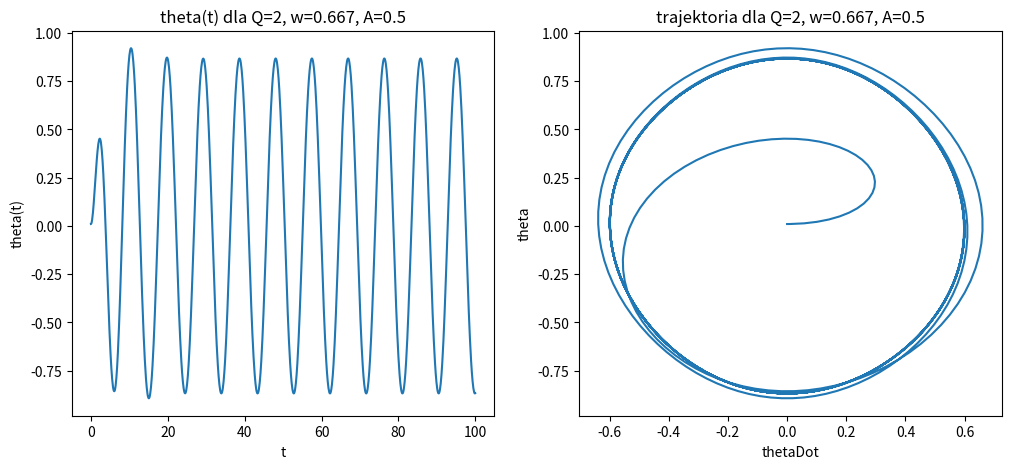
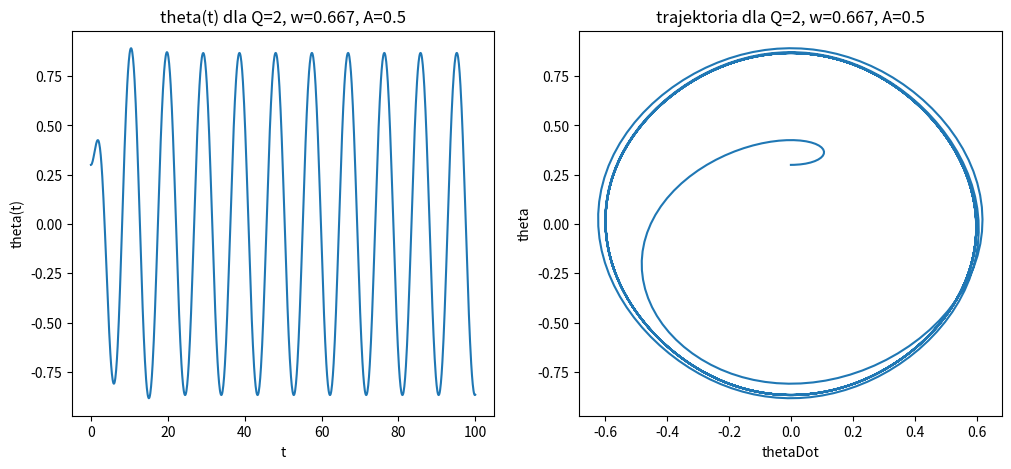
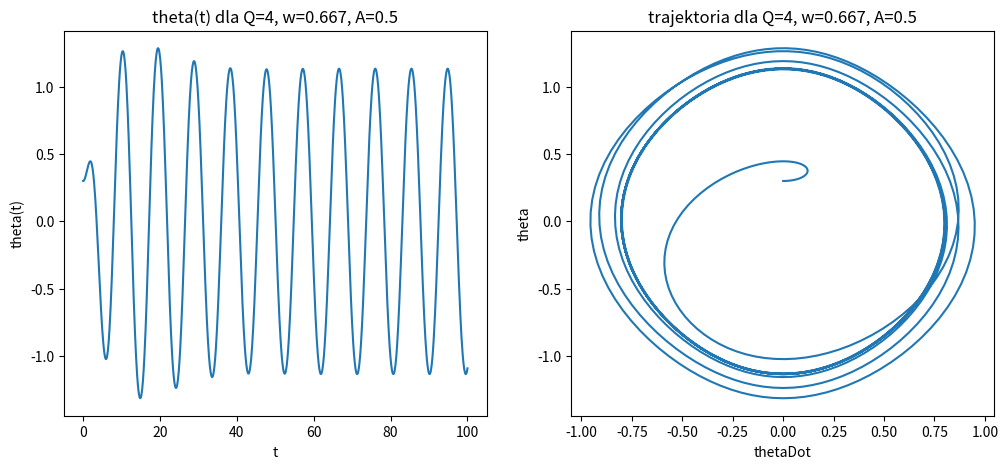
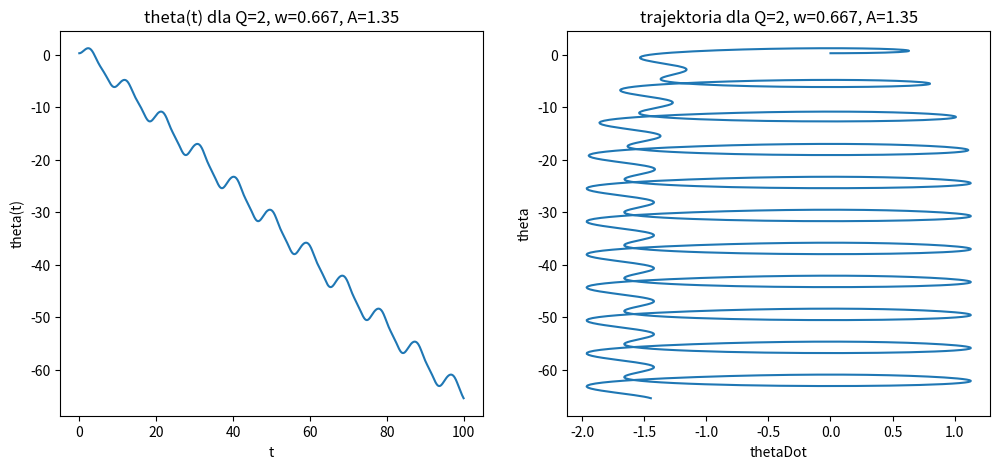
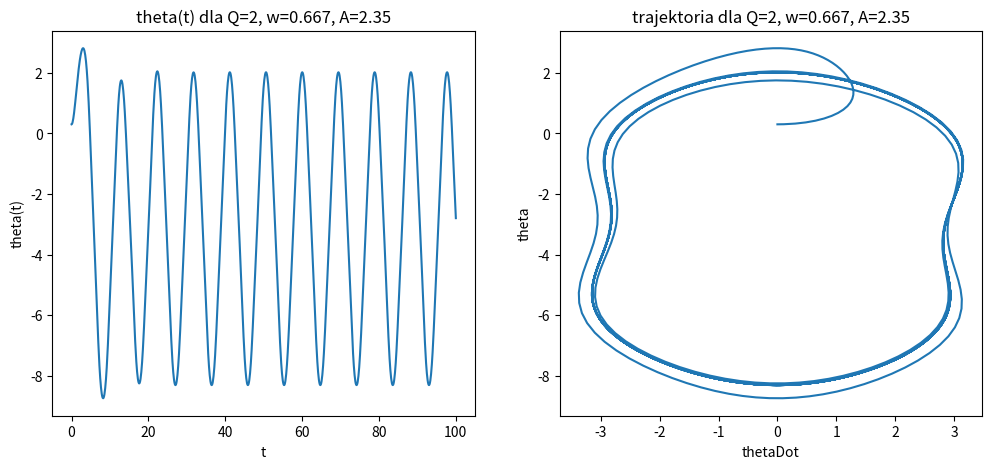

These figures' Python source, in order:
"""
Równanie ruchu wahadła matematycznego z tłumieniem oraz okresową siłą wymuszającą można przedstawić w postaci

$$\frac{d^2\theta}{d\tau^2}+\frac{1}{Q}\frac{d\theta}{d\tau}+\sin\theta=A\cos(\tau\bar{\omega})$$

gdzie $\omega_0=\sqrt{\frac{g}{l}}$, $\tau=\omega_0t$ i $\bar{\omega}=\frac{\omega}{\omega_0}\,$.

Rozwiąż to równanie funkcją *scipy.integrate.solv_ivp()* dla:

- $Q=2$, $\bar{\omega}=2/3$, $A=0.5$, $\dot{\theta}_0=0$, $\theta_0=0.01$;
- $Q=2$, $\bar{\omega}=2/3$, $A=0.5$, $\dot{\theta}_0=0$, $\theta_0=0.3$;
- $Q=2$, $\bar{\omega}=2/3$, $A=1.35$, $\dot{\theta}_0=0$, $\theta_0=0.3$;

Przedstaw na wykresach 
- zależności $\theta(t)$
- trajektorie w przestrzeni fazowej $(\dot{\theta},\theta)$
"""

# Dla uproszczenia zakładam długośc wahadła $l = g$, wówczas $\omega_0$ = 1, z tego wynika $\omega = \bar{\omega} * \omega_0 = \bar{\omega}$ oraz $\tau = t$.

import numpy as np
import matplotlib.pyplot as plt
from scipy.integrate import solve_ivp

def f1(t, y, Q, w, A):
    theta, theta_dot = y
    dydt = theta_dot
    eq = -1/Q * theta_dot - np.sin(theta) + A * np.cos(w * t)
    return [dydt, eq]

cond = [[0.01, 0], [0.3, 0], [0.3, 0], [0.3, 0], [0.3, 0]]
Q = [2, 2, 4, 2, 2]
w = [2/3, 2/3, 2/3, 2/3, 2/3]
A = [0.5, 0.5, 0.5, 1.35, 2.35]
t = [0, 100]

for i in range(len(cond)):
    sol = solve_ivp( f1, t, cond[i], args=[Q[i], w[i], A[i]], max_step=0.1)

    # theta od t
    plt.figure(figsize=(12, 5))
    plt.subplot(1, 2, 1)
    plt.plot(sol.t, sol.y[0])
    plt.title(f'theta(t) dla Q={Q[i]}, w={w[i]:.3f}, A={A[i]}')
    plt.xlabel('t')
    plt.ylabel('theta(t)')

    # przestrzeń fazowa
    plt.subplot(1, 2, 2)
    plt.plot(sol.y[1], sol.y[0])
    plt.title(f'trajektoria dla Q={Q[i]}, w={w[i]:.3f}, A={A[i]}')
    plt.xlabel('thetaDot')
    plt.ylabel('theta')

    plt.show()
